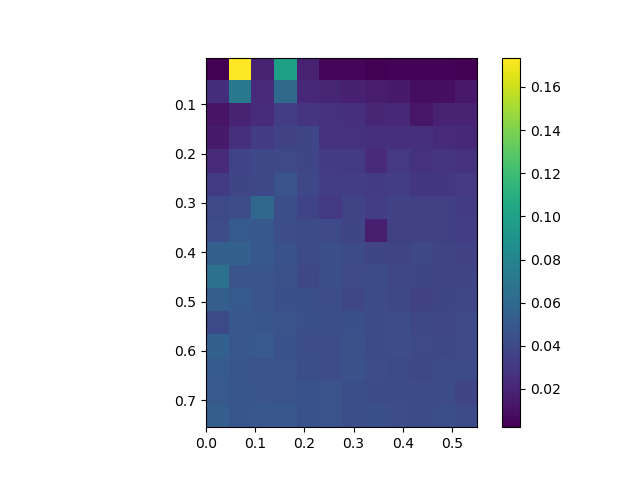

The table this chart was drawn from, first rows:
, 0.0, 0.05, 0.1, 0.15000000000000002, 0.2, 0.25, 0.30000000000000004, 0.35000000000000003, 0.4, 0.45, 0.5, 0.55
0.005, 0.002394, 0.1736, 0.01858, 0.09941, 0.01967, 0.004725, 0.004732, 0.00247, 0.004017, 0.003679, 0.00428, 0.002277
0.055, 0.02486, 0.07141, 0.02321, 0.06161, 0.02104, 0.01988, 0.01801, 0.01601, 0.01494, 0.008916, 0.009023, 0.01432
0.105, 0.01128, 0.01891, 0.02391, 0.03314, 0.02873, 0.02641, 0.02605, 0.02053, 0.0217, 0.01239, 0.01844, 0.01953
0.155, 0.01434, 0.02517, 0.03262, 0.03634, 0.03815, 0.02727, 0.02742, 0.02553, 0.02563, 0.02556, 0.02312, 0.02125
0.205, 0.02338, 0.03669, 0.03969, 0.04026, 0.03827, 0.03262, 0.03137, 0.02334, 0.03073, 0.02728, 0.02884, 0.02765
0.255, 0.03221, 0.03816, 0.03943, 0.04647, 0.03929, 0.03357, 0.03331, 0.03235, 0.03316, 0.03034, 0.03032, 0.03066
0.305, 0.03979, 0.04286, 0.0593, 0.04376, 0.03706, 0.03171, 0.03714, 0.03369, 0.0351, 0.03454, 0.03486, 0.03227
0.355, 0.04277, 0.05082, 0.04921, 0.04278, 0.04148, 0.03978, 0.03795, 0.01665, 0.03448, 0.03537, 0.03465, 0.03323
0.405, 0.05489, 0.05506, 0.04973, 0.04539, 0.04136, 0.04315, 0.04058, 0.03787, 0.03751, 0.03915, 0.03713, 0.03513
0.455, 0.06599, 0.04771, 0.04731, 0.0446, 0.03956, 0.04374, 0.04001, 0.04185, 0.03902, 0.03831, 0.03764, 0.0377
0.505, 0.05385, 0.05085, 0.04758, 0.04435, 0.04432, 0.04274, 0.03856, 0.04161, 0.03912, 0.03513, 0.03791, 0.03857
0.555, 0.04056, 0.04896, 0.04811, 0.04623, 0.04411, 0.04344, 0.04426, 0.04171, 0.04289, 0.03962, 0.03908, 0.04004
0.605, 0.05552, 0.04879, 0.05014, 0.04577, 0.04245, 0.04271, 0.04486, 0.04185, 0.04248, 0.03993, 0.03944, 0.03999
0.655, 0.05153, 0.0478, 0.04644, 0.04689, 0.04326, 0.04299, 0.04479, 0.04301, 0.04045, 0.03938, 0.04171, 0.04109
0.705, 0.05033, 0.04817, 0.04744, 0.04709, 0.04529, 0.04628, 0.04354, 0.04241, 0.04191, 0.04144, 0.04137, 0.03771
0.755, 0.0539, 0.04836, 0.04891, 0.04866, 0.04539, 0.04639, 0.04355, 0.04423, 0.04288, 0.04222, 0.0432, 0.04076
